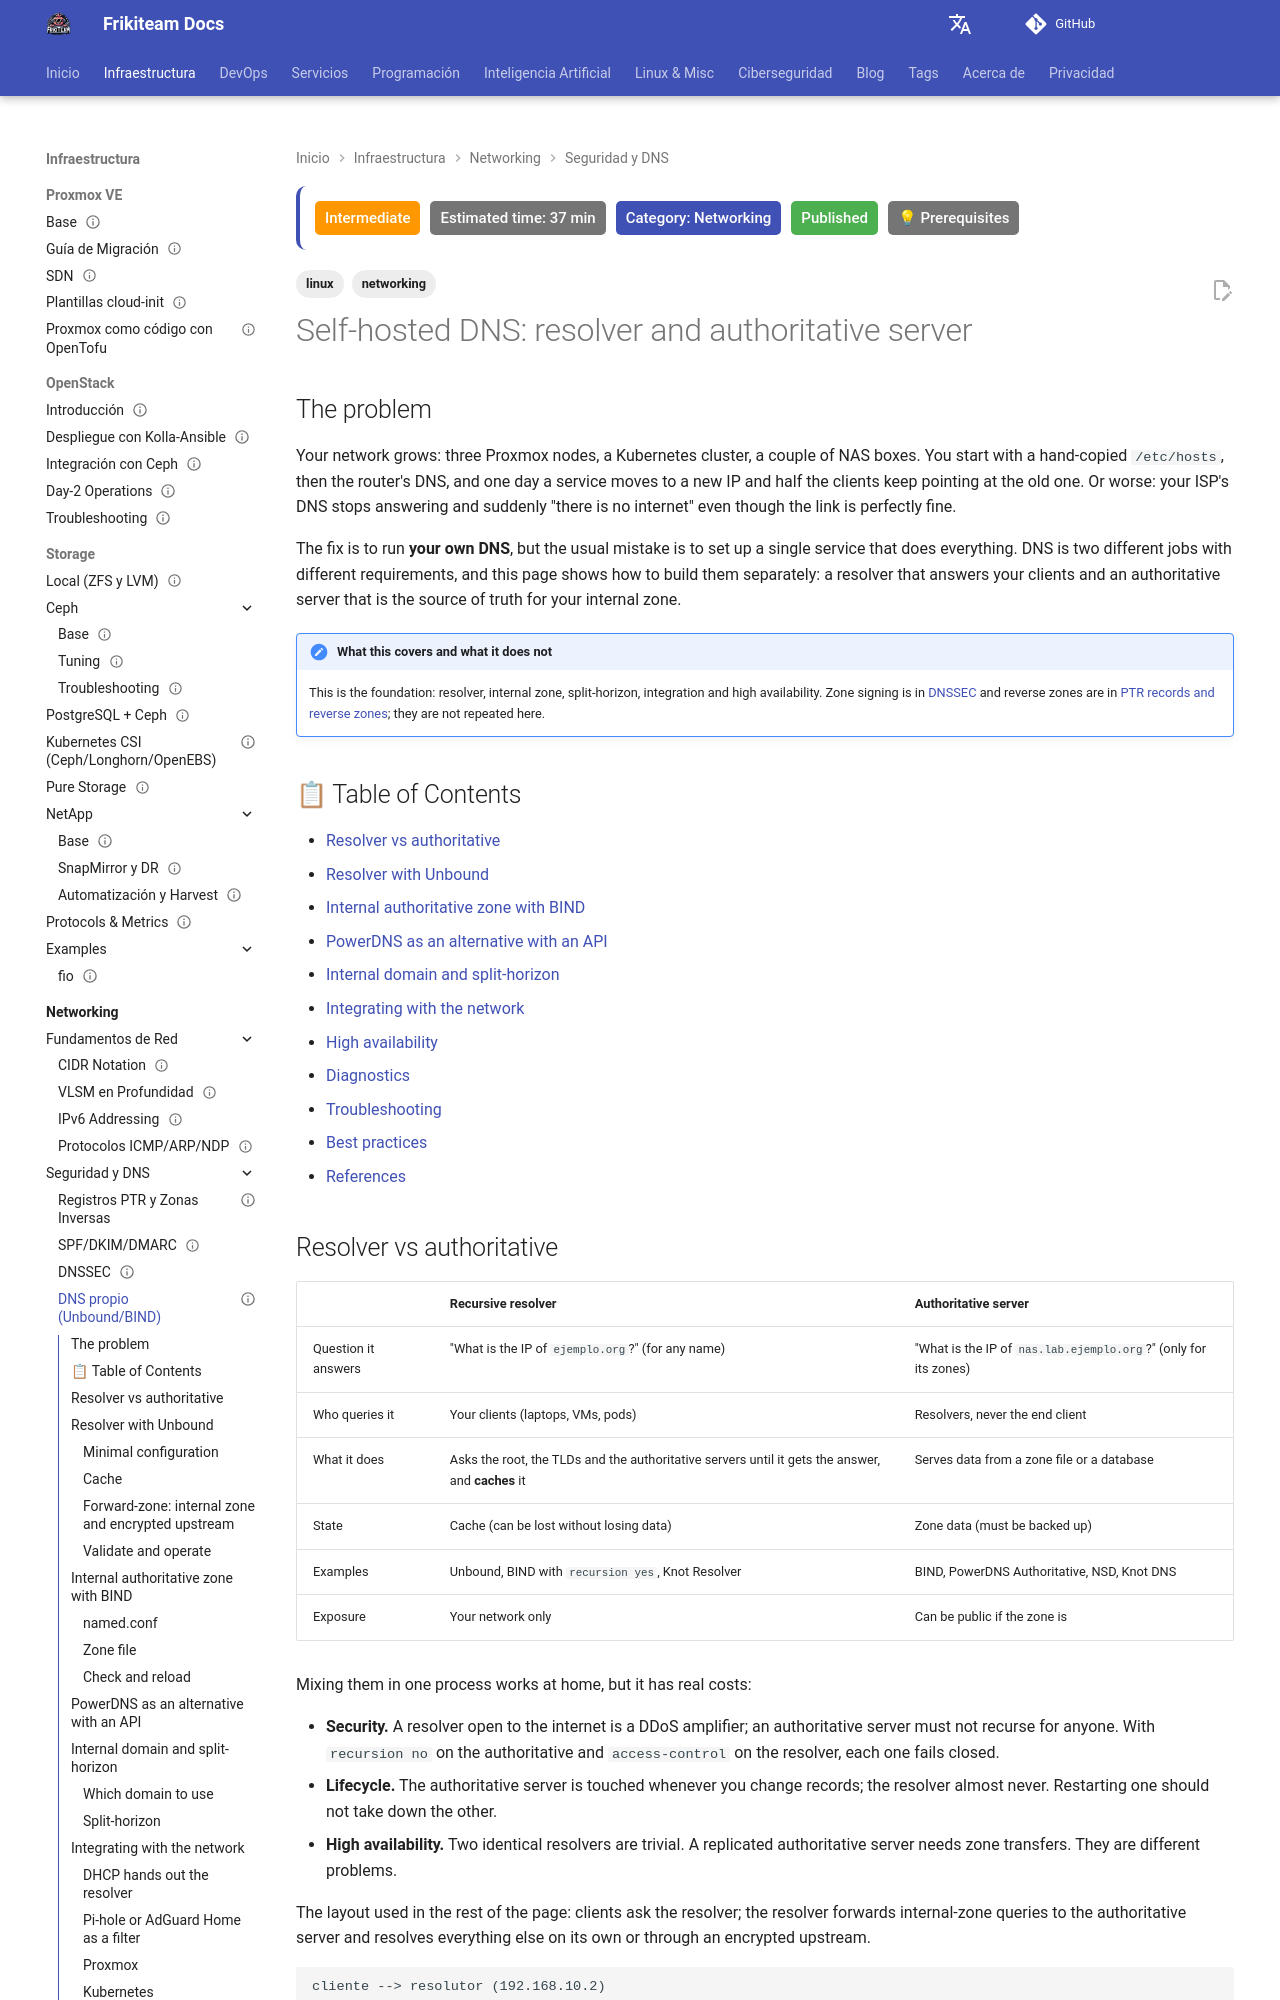

repository: rasty94/Frikiteam-docs · page: en/doc/networking/dns_selfhosted/index.html · generator: mkdocs

---
title: "Self-hosted DNS: resolver and authoritative server"
description: "Building the DNS of your own network: Unbound resolver, internal authoritative zone with BIND or PowerDNS, split-horizon, integration with DHCP, Proxmox and Kubernetes, high availability and diagnostics."
keywords: "dns, unbound, bind, bind9, powerdns, resolver, authoritative, split-horizon, home.arpa, tsig, axfr, dig"
tags: ['networking', 'linux']
updated: 2026-10-11
difficulty: intermediate
estimated_time: 37 min
category: Networking
status: published
last_reviewed: 2026-10-11
prerequisites:
  - "Networking fundamentals (IP, ports, UDP/TCP)"
  - "Basic Linux administration (systemd, journalctl)"
  - "A domain of your own, or willingness to use home.arpa"
reviewers: ["@rasty94"]
contributors: ["@rasty94"]
---

# Self-hosted DNS: resolver and authoritative server

## The problem

Your network grows: three Proxmox nodes, a Kubernetes cluster, a couple of NAS boxes. You start with a hand-copied `/etc/hosts`, then the router's DNS, and one day a service moves to a new IP and half the clients keep pointing at the old one. Or worse: your ISP's DNS stops answering and suddenly "there is no internet" even though the link is perfectly fine.

The fix is to run **your own DNS**, but the usual mistake is to set up a single service that does everything. DNS is two different jobs with different requirements, and this page shows how to build them separately: a resolver that answers your clients and an authoritative server that is the source of truth for your internal zone.

!!! note "What this covers and what it does not"
    This is the foundation: resolver, internal zone, split-horizon, integration and high availability. Zone signing is in [DNSSEC](dnssec.md) and reverse zones are in [PTR records and reverse zones](registros_ptr_zonas_inversas.md); they are not repeated here.

## 📋 Table of Contents

- [Resolver vs authoritative](#resolver-vs-authoritative)
- [Resolver with Unbound](#resolver-with-unbound)
- [Internal authoritative zone with BIND](#internal-authoritative-zone-with-bind)
- [PowerDNS as an alternative with an API](#powerdns-as-an-alternative-with-an-api)
- [Internal domain and split-horizon](#internal-domain-and-split-horizon)
- [Integrating with the network](#integrating-with-the-network)
- [High availability](#high-availability)
- [Diagnostics](#diagnostics)
- [Troubleshooting](#troubleshooting)
- [Best practices](#best-practices)
- [References](#references)
